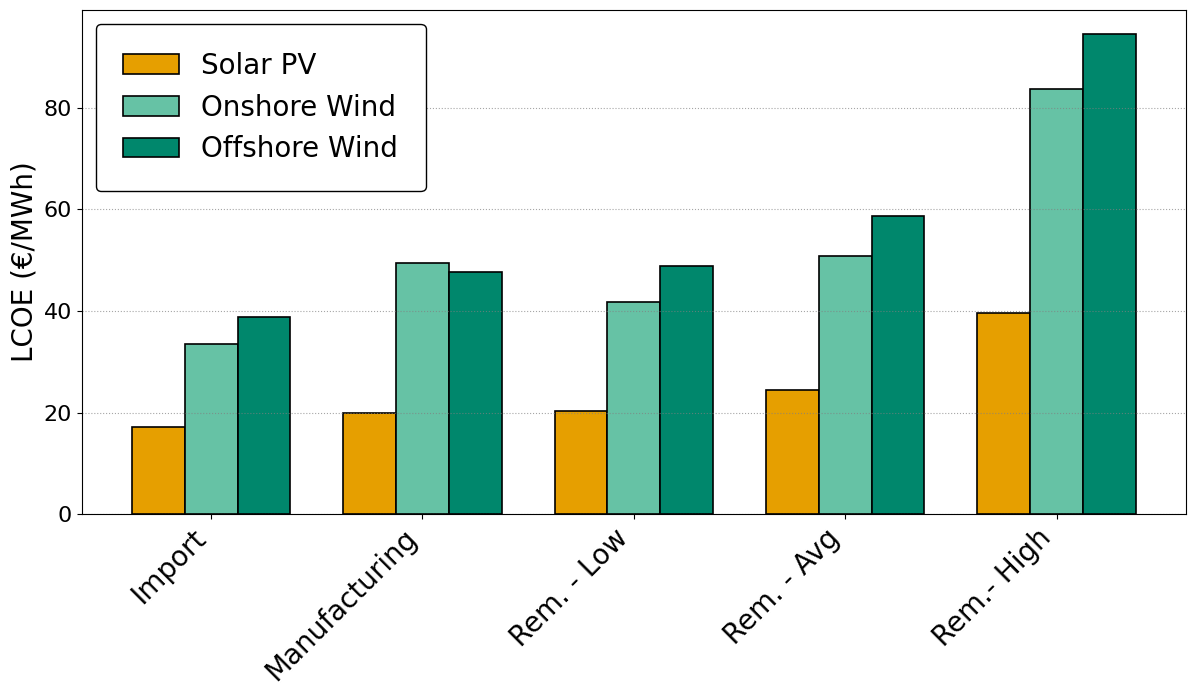

The script that saved this image: (Note: this script raises an exception after producing the figure.)
import pandas as pd
import matplotlib.pyplot as plt
import numpy as np
import matplotlib.colors as mcolors
import os

# Define file path — adjust for your system
desktop_path = r"C:/Users/maxoi/GitHub/urbs-extension/plots"
file_name = "LCOE_grouped_bar.png"
file_path = os.path.join(desktop_path, file_name)
plt.rcParams["font.family"] = "Arial"
plt.rcParams["pdf.fonttype"] = 42
plt.rcParams["ps.fonttype"] = 42

# Optional: default font size for these plots
plt.rcParams["font.size"] = 8


# -----------------------------
# Function to calculate LCOE
# -----------------------------
def calculate_lcoe(
    capex, om_cost, capacity, capacity_factor, lifetime, discount_rate=0.07
):
    """
    Calculate LCOE with discounting for a given tech option.
    """
    capital_cost = capex * capacity
    discounted_om = 0
    discounted_energy = 0

    for year in range(1, lifetime + 1):
        discounted_om += om_cost * capacity / ((1 + discount_rate) ** year)
        discounted_energy += (
            capacity * capacity_factor * 8760 / ((1 + discount_rate) ** year)
        )

    total_cost = capital_cost + discounted_om
    lcoe = total_cost / discounted_energy
    return lcoe


# -----------------------------
# Define technologies & supply options
# -----------------------------
capex_option_names = [
    "Import",
    "Manufacturing",
    "Rem. - Low",
    "Rem. - Avg",
    "Rem.- High",
]

technologies = {
    "Solar PV": {
        "capacity": 1,
        "capacity_factor": 0.125,
        "om_cost": 4400,
        "lifetime": 25,
        "capex_options": [250240, 303600, 310423.02, 390052.48, 680050.35],
    },
    "Onshore Wind": {
        "capacity": 1,
        "capacity_factor": 0.3,
        "om_cost": 17386.63,
        "lifetime": 20,
        "capex_options": [1052044.84, 1673707.7, 1377124.68, 1730304.07, 3016719.09],
    },
    "Offshore Wind": {
        "capacity": 1,
        "capacity_factor": 0.481,
        "om_cost": 44000,
        "lifetime": 20,
        "capex_options": [1775265.64, 2337972.5216, 2405501.38, 3022419.75, 5269473.43],
    },
}

discount_rate = 0.03
results = []

# -----------------------------
# Calculate LCOEs
# -----------------------------
for tech, params in technologies.items():
    for name, capex in zip(capex_option_names, params["capex_options"]):
        lcoe = calculate_lcoe(
            capex=capex,
            om_cost=params["om_cost"],
            capacity=params["capacity"],
            capacity_factor=params["capacity_factor"],
            lifetime=params["lifetime"],  # use tech-specific lifetime
            discount_rate=discount_rate,
        )
        results.append(
            {
                "Technology": tech,
                "Supply Option": name,
                "CAPEX": capex,
                "Lifetime (years)": params["lifetime"],
                "LCOE (€/MWh)": lcoe,
            }
        )

df_results = pd.DataFrame(results)
print(df_results)

# -----------------------------
# Plot LCOE per technology & supply option
# -----------------------------
# --- RGB(A) colors you can easily modify ---
colors_255 = {
    "Solar PV": (244, 225, 0),  # yellow
    "Onshore Wind": (5, 165, 210),  # light blue
    "Offshore Wind": (58, 115, 125),  # dark blue
}

tech_colors = {
    "Solar PV": "#E69F00",  # Orange
    "Onshore Wind": "#66C2A5",  # Teal
    "Offshore Wind": "#00876C",  # Dark Green
}
# Convert 0-255 RGB to 0–1 using to_rgb
colors = {k: mcolors.to_rgb(tuple(np.array(v) / 255)) for k, v in colors_255.items()}

# Set position for grouped bar chart
supply_options = capex_option_names
x = np.arange(len(supply_options))  # positions for groups
width = 0.25  # bar width

plt.figure(figsize=(12, 7))

for i, tech in enumerate(df_results["Technology"].unique()):
    tech_data = df_results[df_results["Technology"] == tech]
    plt.bar(
        x + i * width,
        tech_data["LCOE (€/MWh)"],
        width=width,
        color=tech_colors[tech],  # RGB handled by matplotlib
        edgecolor="black",
        linewidth=1.2,
        label=tech,
    )

# Larger tick labels
plt.xticks(x + width, supply_options, rotation=45, ha="right", fontsize=20)
plt.yticks(fontsize=16)
# Add dotted horizontal grid lines
plt.grid(axis="y", linestyle=":", color="gray", alpha=0.7)
plt.ylabel("LCOE (€/MWh)", fontsize=20)
plt.legend(
    fontsize=20,
    frameon=True,
    edgecolor="black",
    facecolor="white",
    framealpha=1,
    shadow=False,
    loc="best",
    borderpad=1,
)
plt.tight_layout()
plt.savefig(file_path, dpi=1000)  # dpi=300 for publication quality
plt.show()

print(f"Plot saved to {file_path}")
